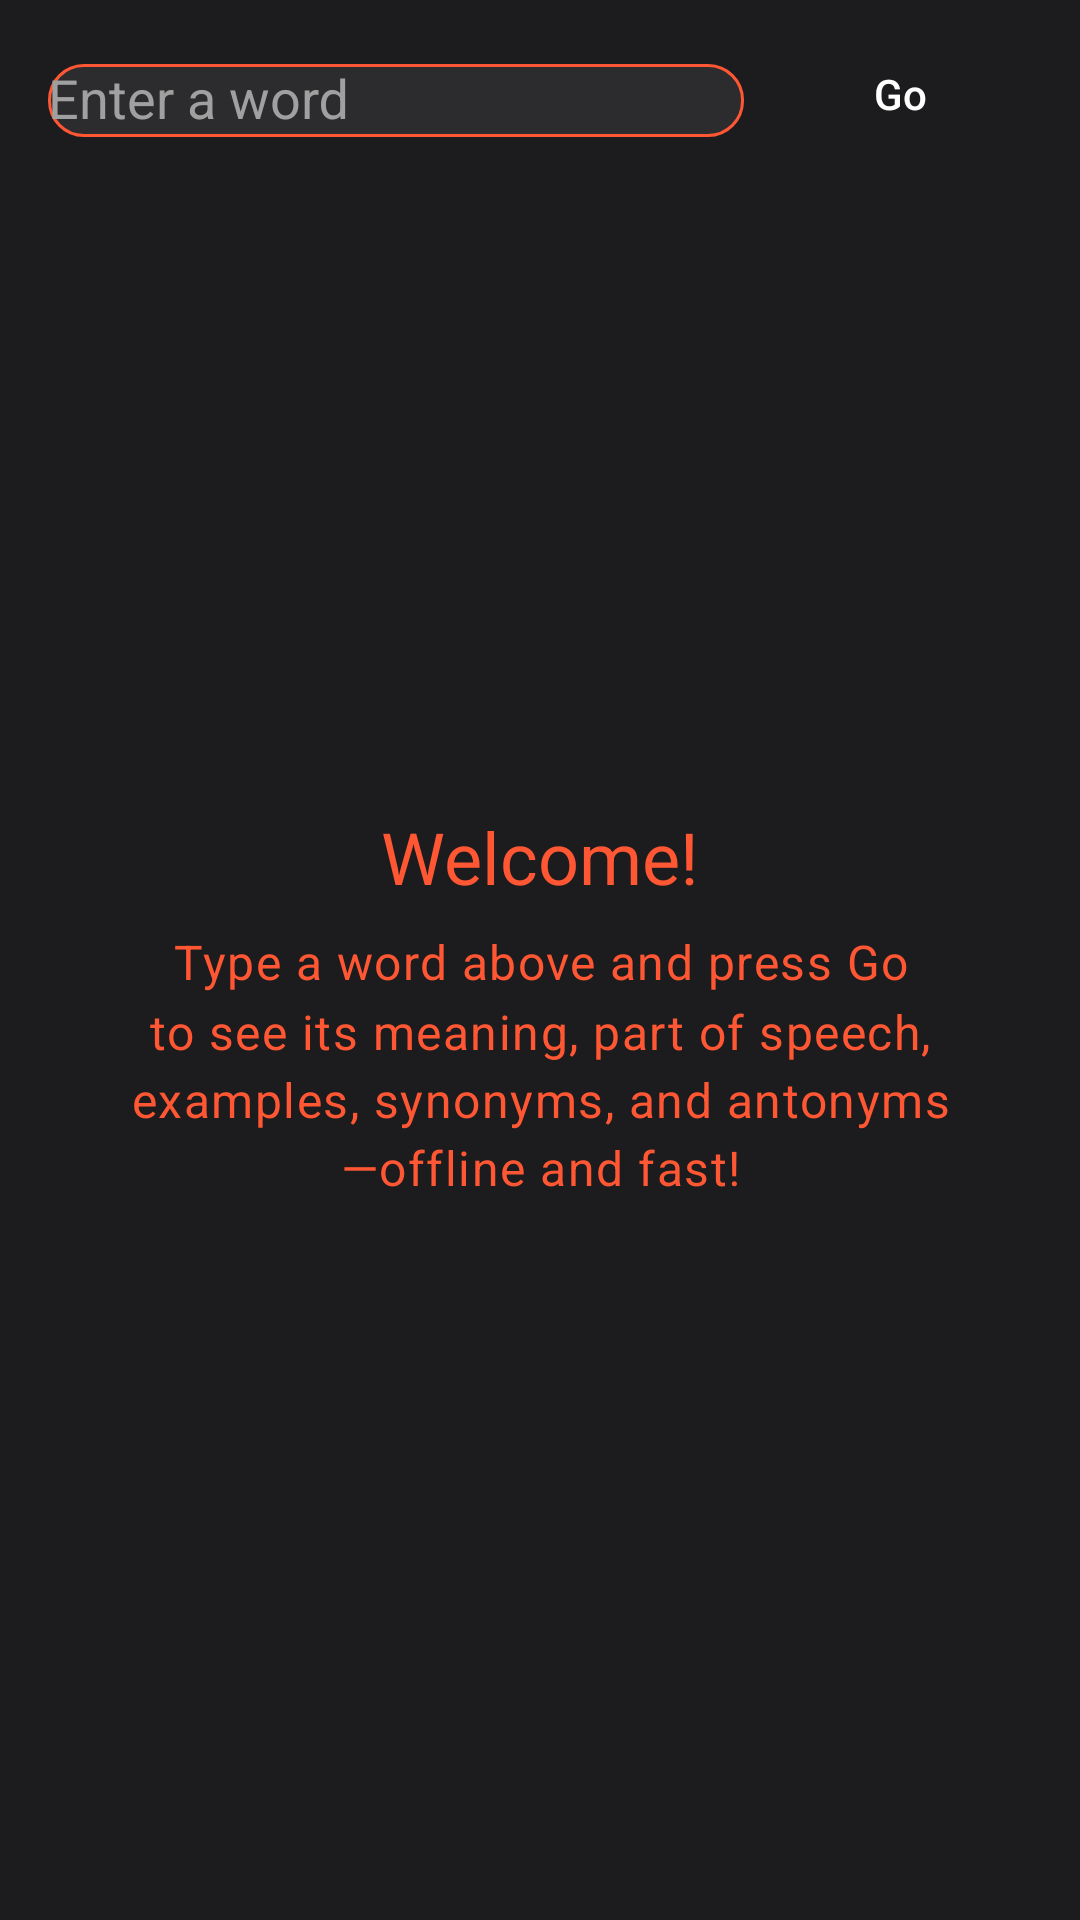

This screen was rendered from an Android layout file. Write that file and the resources it references.
<!-- AndroidManifest.xml: application theme Theme.WordSearchApp -->
<!-- res/layout/activity_main.xml -->
<?xml version="1.0" encoding="utf-8"?>
<androidx.constraintlayout.widget.ConstraintLayout xmlns:android="http://schemas.android.com/apk/res/android"
    xmlns:app="http://schemas.android.com/apk/res-auto"
    xmlns:tools="http://schemas.android.com/tools"
    android:layout_width="match_parent"
    android:layout_height="match_parent"
    android:padding="16dp"
    tools:context=".MainActivity">

    
    <com.google.android.material.textfield.TextInputLayout
        android:id="@+id/wordInputLayout"
        style="@style/Widget.App.TextInputLayout"
        android:layout_width="0dp"
        android:layout_height="wrap_content"
        android:hint="@string/hint_enter_word"
        app:layout_constraintTop_toTopOf="parent"
        app:layout_constraintStart_toStartOf="parent"
        app:layout_constraintEnd_toStartOf="@+id/searchButton"
        android:layout_marginEnd="8dp">

        <com.google.android.material.textfield.MaterialAutoCompleteTextView
            android:id="@+id/wordEditText"
            android:layout_width="match_parent"
            android:layout_height="wrap_content"
            android:inputType="text"
            android:imeOptions="actionSearch"
            android:completionThreshold="1"/>
    </com.google.android.material.textfield.TextInputLayout>

    <Button
        android:id="@+id/searchButton"
        android:layout_width="wrap_content"
        android:layout_height="wrap_content"
        android:text="@string/button_search"
        style="@style/Widget.App.Button"
        app:layout_constraintTop_toTopOf="@+id/wordInputLayout"
        app:layout_constraintBottom_toBottomOf="@+id/wordInputLayout"
        app:layout_constraintEnd_toEndOf="parent"
        app:layout_constraintStart_toEndOf="@+id/wordInputLayout" />

    
    <LinearLayout
        android:id="@+id/welcomeMessageContainer"
        android:layout_width="0dp"
        android:layout_height="0dp"
        android:orientation="vertical"
        android:gravity="center"
        android:padding="24dp"
        app:layout_constraintTop_toBottomOf="@+id/wordInputLayout"
        app:layout_constraintStart_toStartOf="parent"
        app:layout_constraintEnd_toEndOf="parent"
        app:layout_constraintBottom_toBottomOf="parent"
        android:visibility="visible"> 

        <TextView
            android:id="@+id/welcomeTitleTextView"
            android:layout_width="wrap_content"
            android:layout_height="wrap_content"
            android:text="@string/welcome_message_title"
            android:textAppearance="?attr/textAppearanceHeadlineSmall"
            android:textColor="@color/app_accent_color"
            android:layout_marginBottom="8dp"/>

        <TextView
            android:id="@+id/welcomeBodyTextView"
            android:layout_width="wrap_content"
            android:layout_height="wrap_content"
            android:text="@string/welcome_message_body"
            android:textAppearance="?attr/textAppearanceBodyLarge"
            android:textColor="@color/app_accent_color"
            android:gravity="center_horizontal"
            android:lineSpacingMultiplier="1.2"/>
    </LinearLayout>

    
    <LinearLayout
        android:id="@+id/searchedWordContainer"
        android:layout_width="0dp"
        android:layout_height="wrap_content"
        android:orientation="horizontal"
        android:gravity="center_vertical"
        android:layout_marginTop="20dp"
        android:visibility="gone"  
        app:layout_constraintTop_toBottomOf="@+id/wordInputLayout"
        app:layout_constraintStart_toStartOf="parent"
        app:layout_constraintEnd_toEndOf="parent"
        tools:visibility="visible"> 

        <TextView
            android:id="@+id/searchedWordTextView"
            android:layout_width="0dp"
            android:layout_height="wrap_content"
            android:layout_weight="1"
            android:textAppearance="?attr/textAppearanceHeadlineMedium"
            android:textColor="@color/text_primary_dark"
            android:textStyle="bold"
            tools:text="INTELLIGENCE"/>

        <ImageButton
            android:id="@+id/ttsButton"
            android:layout_width="48dp"
            android:layout_height="48dp"
            android:src="@drawable/ic_speaker"
            app:tint="@color/app_accent_color"
            android:background="?attr/selectableItemBackgroundBorderless"
            android:contentDescription="@string/speaker_icon_content_description"
            android:padding="8dp"/>
    </LinearLayout>

    
    <ScrollView
        android:id="@+id/resultsScrollView"
        android:layout_width="0dp"
        android:layout_height="0dp"
        android:layout_marginTop="8dp"
        app:layout_constraintTop_toBottomOf="@+id/searchedWordContainer"
        app:layout_constraintStart_toStartOf="parent"
        app:layout_constraintEnd_toEndOf="parent"
        app:layout_constraintBottom_toBottomOf="parent"
        android:scrollbars="vertical"
        android:visibility="gone" 
        tools:visibility="visible"> 

        <LinearLayout
            android:id="@+id/definitionsContainer"
            android:layout_width="match_parent"
            android:layout_height="wrap_content"
            android:orientation="vertical"
            android:paddingBottom="16dp"/>
    </ScrollView>

    
    <TextView
        android:id="@+id/noResultsTextView"
        android:layout_width="wrap_content"
        android:layout_height="wrap_content"
        android:text="@string/no_definition_found"
        android:textAppearance="?attr/textAppearanceBodyLarge"
        android:visibility="gone"
        app:layout_constraintTop_toBottomOf="@+id/searchedWordContainer"
        app:layout_constraintStart_toStartOf="parent"
        app:layout_constraintEnd_toEndOf="parent"
        android:layout_marginTop="16dp"
        tools:visibility="visible"/>

</androidx.constraintlayout.widget.ConstraintLayout>
<!-- resources referenced by this layout -->
<resources>
  <color name="app_accent_color">#FF5733</color>
  <color name="text_primary_dark">#E1E1E1</color>
  <!-- drawable ic_speaker (drawable) -->
  <vector xmlns:android="http://schemas.android.com/apk/res/android"
      android:width="24dp"
      android:height="24dp"
      android:viewportWidth="24"
      android:viewportHeight="24"
      android:tint="?attr/colorControlNormal">  
    <path
        android:fillColor="@android:color/white"
        android:pathData="M3,9v6h4l5,5V4L7,9H3zM16.5,12c0,-1.77 -1.02,-3.29 -2.5,-4.03v8.05c1.48,-0.73 2.5,-2.25 2.5,-4.02zM14,3.23v2.06c2.89,0.86 5,3.54 5,6.71s-2.11,5.85 -5,6.71v2.06c4.01,-0.91 7,-4.49 7,-8.77s-2.99,-7.86 -7,-8.77z"/>
  </vector>
  <string name="button_search">Go</string>
  <string name="hint_enter_word">Enter a word</string>
  <string name="no_definition_found">No definition found for this word.</string>
  <string name="speaker_icon_content_description">Pronounce word</string>
  <string name="welcome_message_body">Type a word above and press Go to see its meaning, part of speech, examples, synonyms, and antonyms—offline and fast!</string>
  <string name="welcome_message_title">Welcome!</string>
  <style name="Widget.App.Button" parent="Widget.Material3.Button">
          <item name="android:backgroundTint">@color/app_accent_color</item>
          <item name="android:textColor">@color/text_on_accent</item>
          <item name="android:paddingStart">24dp</item>
          <item name="android:paddingEnd">24dp</item>
          <item name="android:minHeight">56dp</item> 
          <item name="shapeAppearanceOverlay">@style/ShapeAppearance.App.SmallComponent</item>
      </style>
  <style name="Widget.App.TextInputLayout" parent="Widget.Material3.TextInputLayout.OutlinedBox">
          <item name="boxStrokeColor">@color/text_input_box_stroke_color_selector</item> 
          <item name="hintTextColor">@color/app_accent_color</item>
          <item name="android:textColorHint">@color/text_secondary_dark</item> 
          <item name="boxBackgroundColor">@color/card_background</item> 
          <item name="shapeAppearanceOverlay">@style/ShapeAppearance.App.SmallComponent</item>
      </style>
  <style name="Theme.WordSearchApp" parent="Base.Theme.WordSearchApp" />
  <color name="text_on_accent">#FFFFFFFF</color>
  <style name="ShapeAppearance.App.SmallComponent" parent="ShapeAppearance.Material3.SmallComponent">
          <item name="cornerFamily">rounded</item>
          <item name="cornerSize">12dp</item> 
      </style>
  <color name="text_secondary_dark">#A0A0A0</color>
  <color name="card_background">#2C2C2E</color>
  <style name="Base.Theme.WordSearchApp" parent="Theme.Material3.Dark.NoActionBar">
          <item name="colorPrimary">@color/app_accent_color</item>
          <item name="colorOnPrimary">@color/text_on_accent</item>
          <item name="colorSecondary">@color/app_accent_color</item>
          <item name="colorOnSecondary">@color/text_on_accent</item>
          <item name="android:statusBarColor">@color/app_background</item>
          <item name="android:windowBackground">@color/app_background</item>
          <item name="android:textColor">@color/text_primary_dark</item>
          <item name="textInputStyle">@style/Widget.App.TextInputLayout</item>
          <item name="editTextStyle">@style/Widget.App.AutoCompleteTextView</item> 
          <item name="buttonStyle">@style/Widget.App.Button</item>
      </style>
  <color name="app_background">#1C1C1E</color>
  <style name="Widget.App.AutoCompleteTextView" parent="Widget.Material3.AutoCompleteTextView.OutlinedBox">
          <item name="android:textColor">@color/text_primary_dark</item>
          <item name="android:paddingTop">16dp</item> 
          <item name="android:paddingBottom">16dp</item> 
          <item name="android:minHeight">56dp</item> 
      </style>
</resources>
